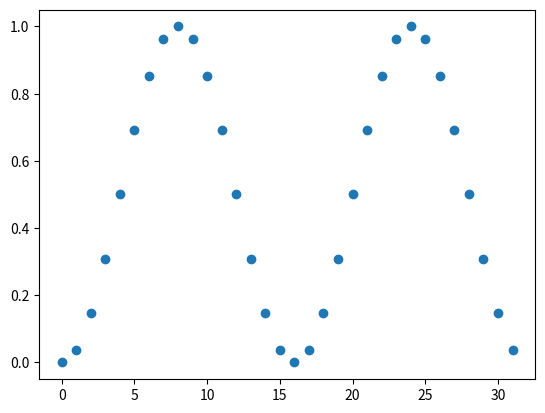
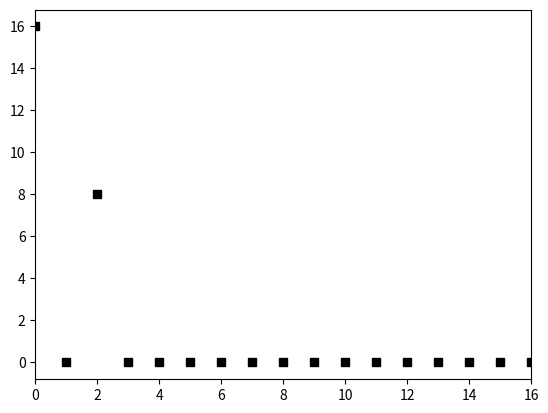
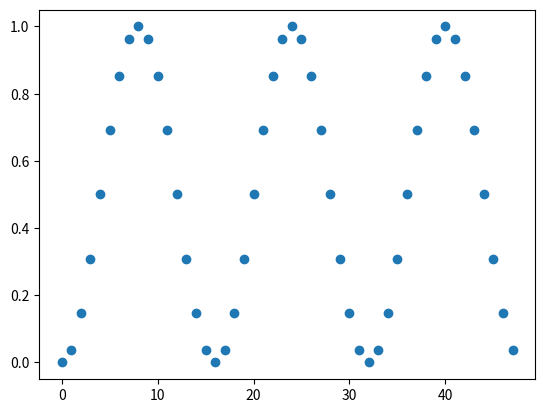
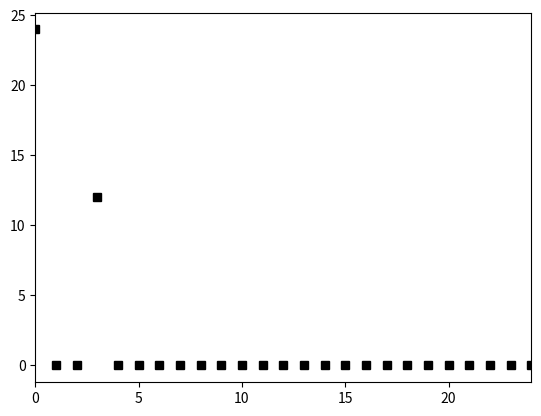

The matplotlib source for these figures, in order:
from scipy.fft import fft, fftfreq, ifft
import numpy as np
import matplotlib.pyplot as plt

N = 32
n = np.arange(0, N, 1)
h_2 = 0.5 - 0.5 * np.cos(2 * np.pi * n / 16)
plt.figure()
plt.plot(n, h_2, 'o')

H_2 = np.absolute(fft(h_2))
plt.figure()
plt.plot(H_2, 'ks')
plt.xlim([0, N // 2])

N = 48
n = np.arange(0, N, 1)
h_3 = 0.5 - 0.5 * np.cos(2 * np.pi * n / 16)
plt.figure()
plt.plot(n, h_3, 'o')

H_3 = np.absolute(fft(h_3))
plt.figure()
plt.plot(H_3, 'ks')
plt.xlim([0, N // 2])

N = 8

x = np.array([9]*N)

X = fft(x)

X

x = np.array([0]*N)
x[0] = 1
x

X = fft(x)
X

x_3 = np.roll(x, 1)
x_3

X_3 = fft(x_3)
X_3

N = 8
n = np.arange(0, 8, 1)
A = 8
x = (A/4) * np.cos ((3*n+1)/4 * np.pi)
np.around(x, 4)

X = fft(x)
np.around(X, 4)
